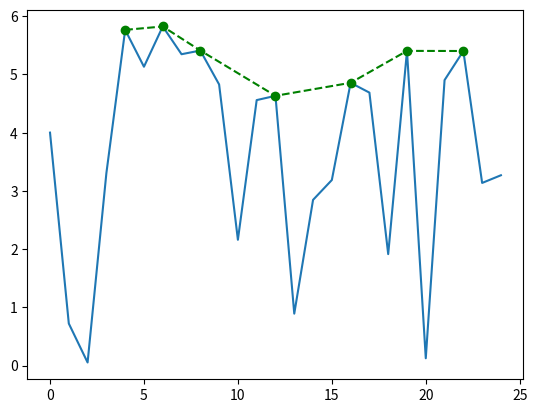

This chart was generated by the following Python code:
from scipy.signal import argrelextrema
import matplotlib.pyplot as plt
import numpy as np

# Generate random data.
data_x = np.arange(start = 0, stop = 25, step = 1, dtype='int')
data_y = np.random.random(25)*6
 
# Find peaks(max).
peak_indexes = argrelextrema(data_y, np.greater)
peak_indexes = peak_indexes[0]



# Find valleys(min).
valley_indexes = argrelextrema(data_y, np.less)
valley_indexes = valley_indexes[0]
 
# Plot main graph.
(fig, ax) = plt.subplots()
ax.plot(data_x, data_y)
 
# Plot peaks.
peak_x = peak_indexes
peak_y = data_y[peak_indexes]
ax.plot(peak_x, peak_y, marker='o', linestyle='dashed', color='green', label="Peaks")


plt.show()